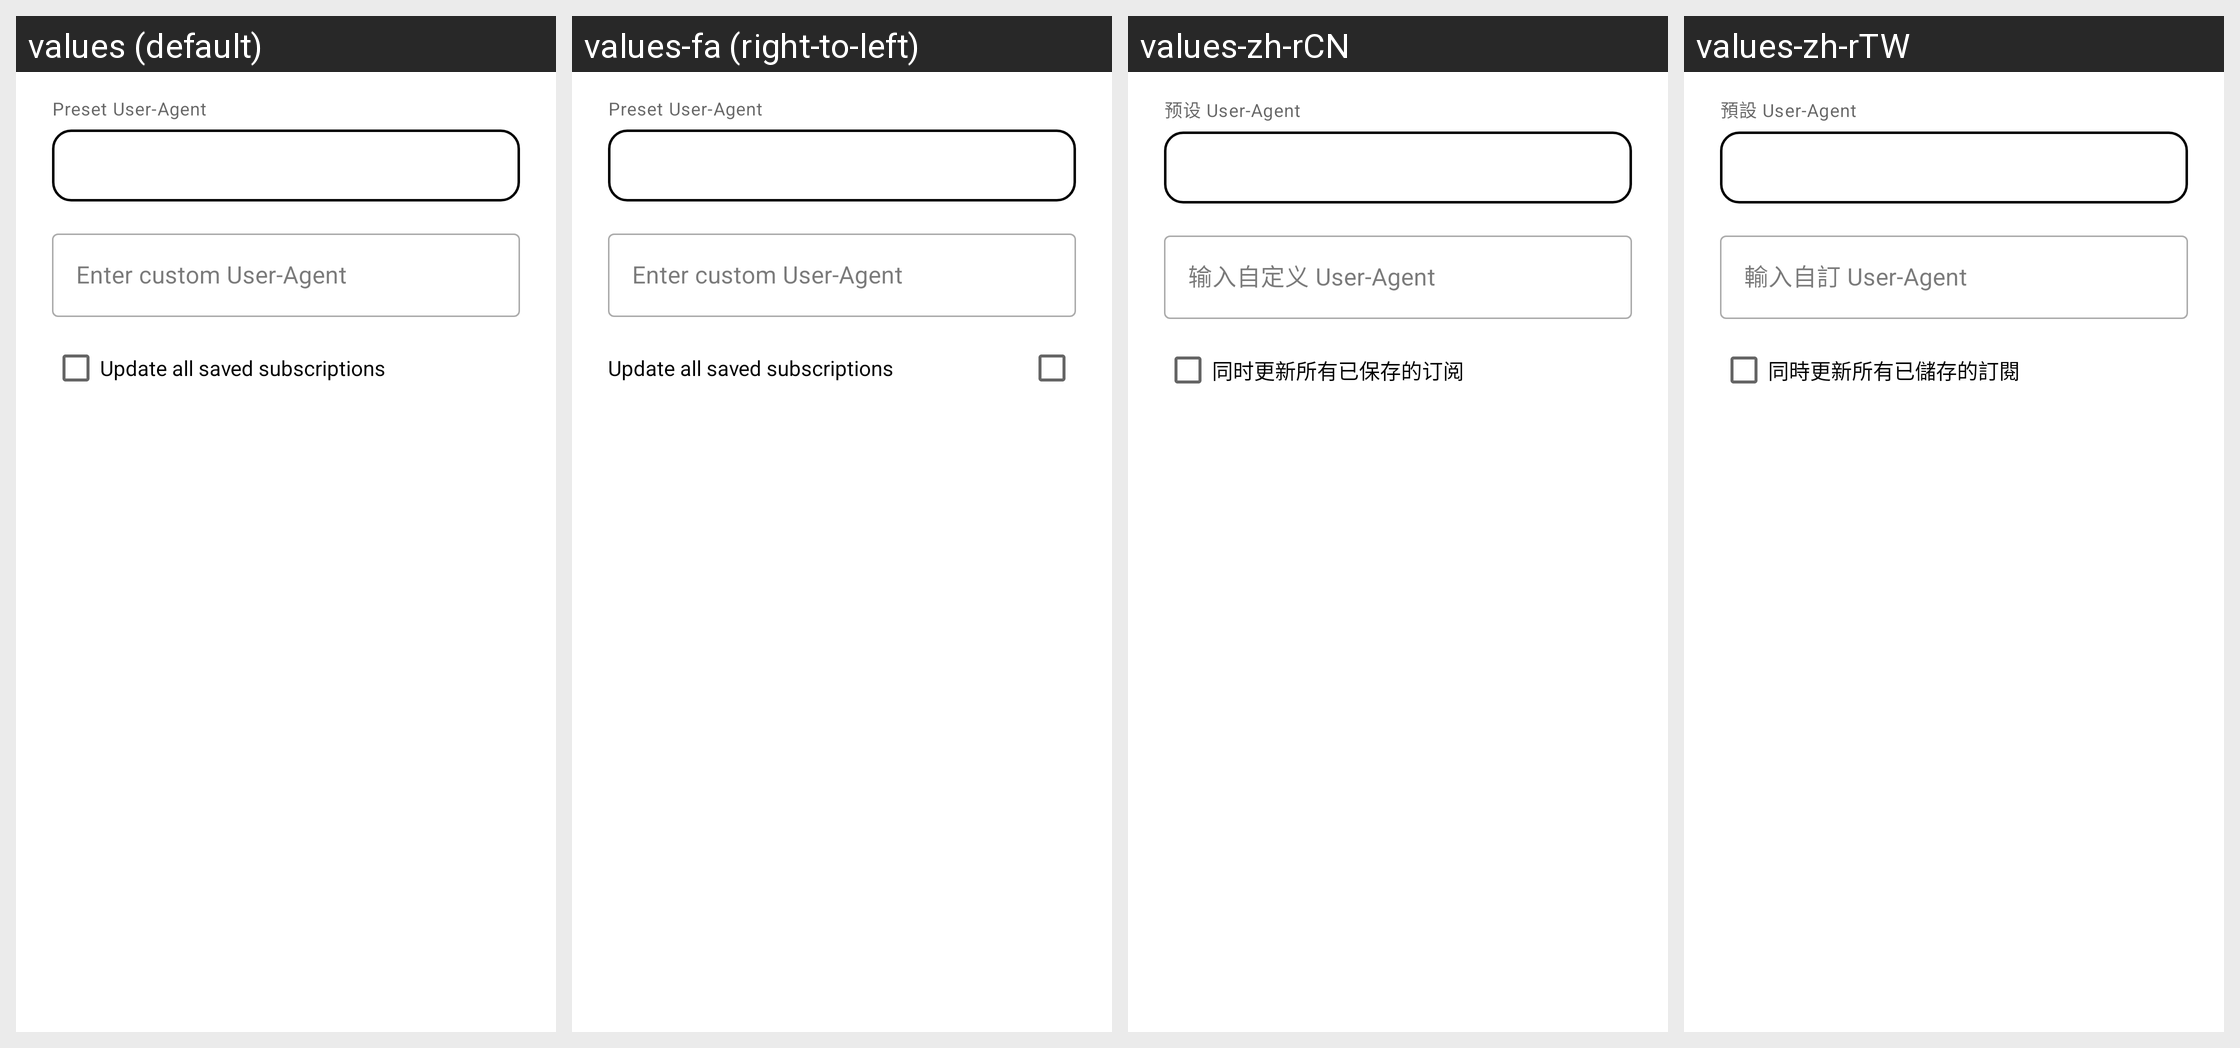

This grid shows one Android layout under several languages. Give, for every string resource on the screen, its name, the default text and each shown locale's text.
Android screen res/layout/layout_dialog_user_agent.xml rendered under 4 locales, left to right: values (default), values-fa (right-to-left), values-zh-rCN, values-zh-rTW. Device: Nexus 5 (rendered at 1080×1920; each locale shown at half size, 540×960, under a caption strip naming it); theme Theme.Start.
Other locales in the repository, not shown: values-ru, values-uk, values-zh-rHK.
Strings drawn on this screen, with the default value and each locale's value (text and hints the layout hard-codes, and strings that could not be matched under every locale, appear in the picture but are not listed):

select_ua_preset
  values: Preset User-Agent
  values-fa: Preset User-Agent  [not translated; the default value is used]
  values-zh-rCN: 预设 User-Agent
  values-zh-rTW: 預設 User-Agent

custom_ua_hint
  values: Enter custom User-Agent
  values-fa: Enter custom User-Agent  [not translated; the default value is used]
  values-zh-rCN: 输入自定义 User-Agent
  values-zh-rTW: 輸入自訂 User-Agent

update_existing_subscriptions_ua
  values: Update all saved subscriptions
  values-fa: Update all saved subscriptions  [not translated; the default value is used]
  values-zh-rCN: 同时更新所有已保存的订阅
  values-zh-rTW: 同時更新所有已儲存的訂閱
